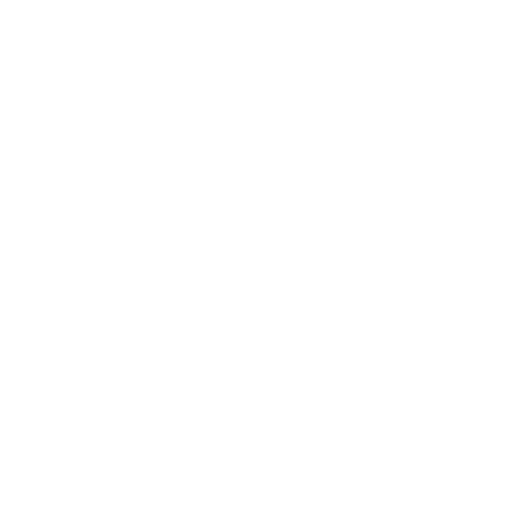
t = 0.00 s
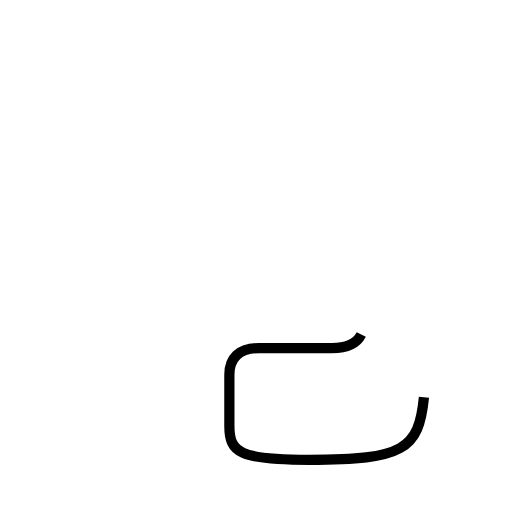
t = 1.33 s
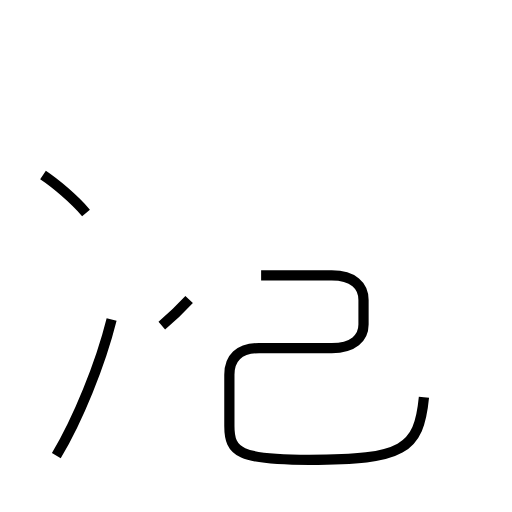
t = 2.48 s
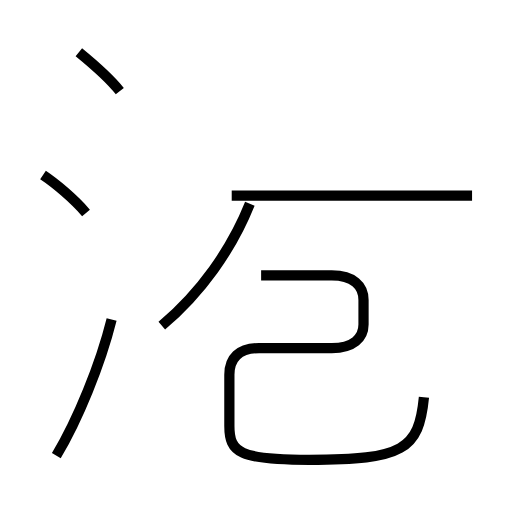
t = 3.69 s
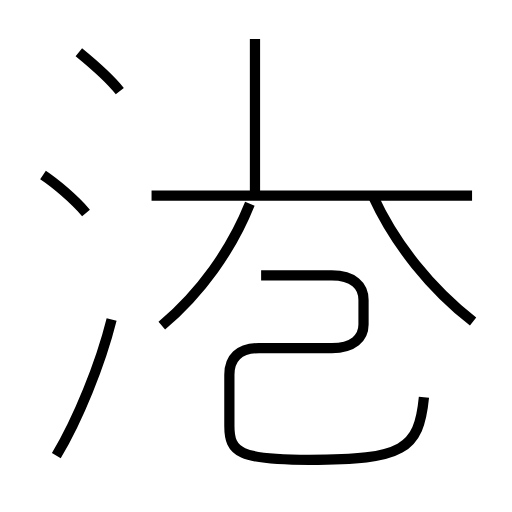
t = 4.85 s
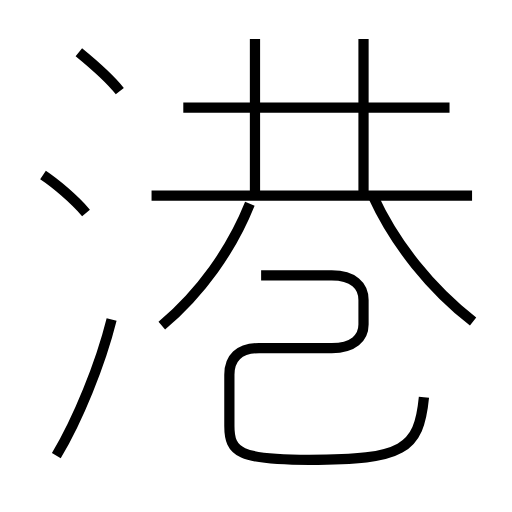
t = 6.08 s

The animated SVG that drew these frames (rendered in a browser with its animation timeline set to each time). Animation: 10 SMIL elements (animate=10); one cycle of 6.08 s.

<?xml version='1.0' encoding='utf-8'?>
<svg viewBox="0.0 -6.0 50.0 50.0" version="1.1" xmlns="http://www.w3.org/2000/svg"><rect x="-1000" y="-1000" width="2000" height="2000" stroke="white" fill="white" /><g style="fill:none;stroke:#000000;stroke-width:1"><path d="M 41.4 -5.2 C 40.9 -0.1 39.4 0.9 30.2 0.9 C 23.4 0.9 22.4 0.2 22.4 -2.4 L 22.4 -7.4 C 22.4 -9.0 23.3 -10.0 25.3 -10.0 L 32.4 -10.0 C 34.5 -10.0 35.5 -11.0 35.5 -12.3 L 35.5 -14.7 C 35.5 -16.1 34.5 -17.1 32.4 -17.1 L 25.5 -17.1 " transform="translate(0.0 38.0)" stroke-dasharray="59.06329895672065" stroke-dashoffset="59.06329895672065"><animate attributeName="stroke-dashoffset" from="59.06329895672065" to="0" dur="1.7718989687016196s" begin="0s; anim_end.end" fill="freeze" id="anim0" /></path><path d="M 5.5 0.5 C 7.6 -3.0 9.8 -8.4 10.9 -12.8 " transform="translate(0.0 38.0)" stroke-dasharray="14.398179418495753" stroke-dashoffset="14.398179418495753"><animate attributeName="stroke-dashoffset" from="14.398179418495753" to="0" dur="0.4319453825548726s" begin="anim0.end" fill="freeze" id="anim1" /></path><path d="M 8.4 -23.2 C 7.2 -24.6 5.4 -26.1 4.2 -26.9 " transform="translate(0.0 38.0)" stroke-dasharray="5.61172037239217" stroke-dashoffset="5.61172037239217"><animate attributeName="stroke-dashoffset" from="5.61172037239217" to="0" dur="0.1683516111717651s" begin="anim1.end" fill="freeze" id="anim2" /></path><path d="M 15.8 -12.2 C 19.6 -15.4 22.6 -19.6 24.4 -24.1 " transform="translate(0.0 38.0)" stroke-dasharray="14.82757953974354" stroke-dashoffset="14.82757953974354"><animate attributeName="stroke-dashoffset" from="14.82757953974354" to="0" dur="0.4448273861923062s" begin="anim2.end" fill="freeze" id="anim3" /></path><path d="M 11.7 -35.1 C 10.6 -36.5 8.8 -38.0 7.7 -38.9 " transform="translate(0.0 38.0)" stroke-dasharray="5.527400052414648" stroke-dashoffset="5.527400052414648"><animate attributeName="stroke-dashoffset" from="5.527400052414648" to="0" dur="0.16582200157243943s" begin="anim3.end" fill="freeze" id="anim4" /></path><path d="M 46.1 -24.9 L 14.8 -24.9 " transform="translate(0.0 38.0)" stroke-dasharray="31.3" stroke-dashoffset="31.3"><animate attributeName="stroke-dashoffset" from="31.3" to="0" dur="0.939s" begin="anim4.end" fill="freeze" id="anim5" /></path><path d="M 46.2 -12.6 C 42.1 -15.8 38.6 -20.1 36.4 -24.9 " transform="translate(0.0 38.0)" stroke-dasharray="15.874233213574335" stroke-dashoffset="15.874233213574335"><animate attributeName="stroke-dashoffset" from="15.874233213574335" to="0" dur="0.47622699640723004s" begin="anim5.end" fill="freeze" id="anim6" /></path><path d="M 24.9 -25.1 L 24.9 -40.2 " transform="translate(0.0 38.0)" stroke-dasharray="15.100000000000001" stroke-dashoffset="15.100000000000001"><animate attributeName="stroke-dashoffset" from="15.100000000000001" to="0" dur="0.453s" begin="anim6.end" fill="freeze" id="anim7" /></path><path d="M 43.9 -33.5 L 17.9 -33.5 " transform="translate(0.0 38.0)" stroke-dasharray="26.0" stroke-dashoffset="26.0"><animate attributeName="stroke-dashoffset" from="26.0" to="0" dur="0.78s" begin="anim7.end" fill="freeze" id="anim8" /></path><path d="M 35.5 -25.1 L 35.5 -40.2" transform="translate(0.0 38.0)" stroke-dasharray="15.100000000000001" stroke-dashoffset="15.100000000000001"><animate attributeName="stroke-dashoffset" from="15.100000000000001" to="0" dur="0.453s" begin="anim8.end" fill="freeze" id="anim_end" /></path></g></svg>
